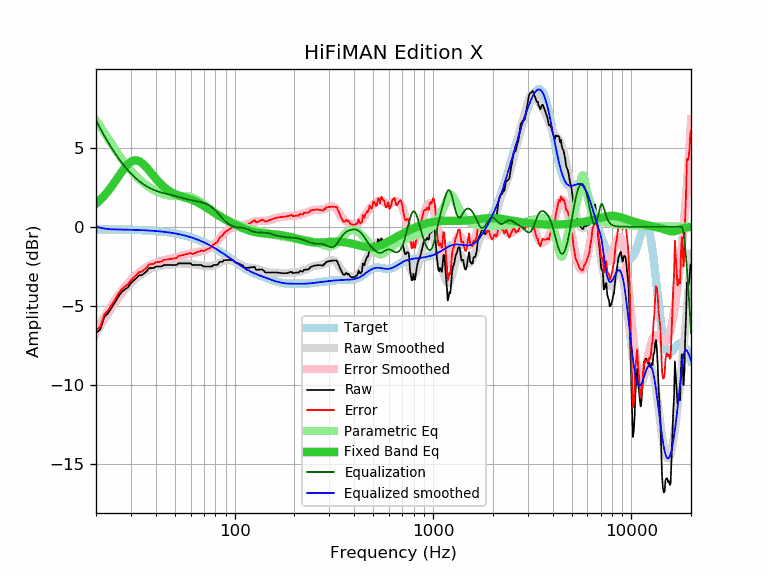

Values plotted in this chart, from the file beside it:
frequency, raw, error, smoothed, error_smoothed, equalization, parametric_eq, equalized_raw, equalized_smoothed, target
20, -6.71, -6.55, -6.72, -6.56, 6.72, 1.46, 0.01, 0.01, -0.16
21, -6.48, -6.32, -6.28, -6.12, 6.21, 1.70, -0.27, -0.06, -0.16
22, -5.71, -5.55, -5.86, -5.70, 5.75, 1.96, 0.04, -0.11, -0.16
23, -5.45, -5.28, -5.48, -5.31, 5.34, 2.25, -0.11, -0.14, -0.17
24, -5.09, -4.92, -5.12, -4.95, 4.96, 2.55, -0.13, -0.16, -0.17
25, -4.75, -4.58, -4.79, -4.62, 4.62, 2.87, -0.13, -0.17, -0.17
26, -4.38, -4.21, -4.49, -4.31, 4.31, 3.18, -0.07, -0.17, -0.17
27, -4.11, -3.93, -4.21, -4.04, 4.04, 3.48, -0.08, -0.18, -0.18
28, -3.95, -3.77, -3.97, -3.78, 3.78, 3.74, -0.17, -0.18, -0.18
29, -3.81, -3.62, -3.74, -3.56, 3.56, 3.95, -0.25, -0.19, -0.19
30, -3.56, -3.37, -3.55, -3.36, 3.36, 4.10, -0.20, -0.19, -0.19
31, -3.38, -3.18, -3.38, -3.18, 3.18, 4.18, -0.20, -0.20, -0.20
32, -3.24, -3.04, -3.22, -3.02, 3.02, 4.19, -0.22, -0.20, -0.20
33, -3.06, -2.85, -3.09, -2.88, 2.88, 4.14, -0.18, -0.21, -0.21
34, -3.06, -2.84, -2.97, -2.76, 2.76, 4.04, -0.30, -0.22, -0.22
35, -2.93, -2.71, -2.87, -2.65, 2.65, 3.90, -0.28, -0.22, -0.22
36, -2.81, -2.58, -2.78, -2.55, 2.55, 3.73, -0.26, -0.23, -0.23
37, -2.61, -2.37, -2.71, -2.47, 2.47, 3.56, -0.14, -0.24, -0.24
38, -2.61, -2.36, -2.64, -2.39, 2.39, 3.38, -0.22, -0.25, -0.25
39, -2.61, -2.35, -2.59, -2.33, 2.33, 3.21, -0.28, -0.26, -0.26
40, -2.51, -2.24, -2.54, -2.27, 2.27, 3.05, -0.24, -0.27, -0.27
41, -2.51, -2.23, -2.51, -2.23, 2.23, 2.89, -0.28, -0.28, -0.28
42, -2.51, -2.22, -2.48, -2.18, 2.18, 2.75, -0.33, -0.29, -0.29
43, -2.49, -2.18, -2.45, -2.15, 2.15, 2.63, -0.34, -0.31, -0.31
44, -2.41, -2.09, -2.44, -2.12, 2.12, 2.51, -0.29, -0.32, -0.32
45, -2.41, -2.08, -2.42, -2.09, 2.09, 2.41, -0.32, -0.33, -0.33
46, -2.41, -2.06, -2.41, -2.06, 2.06, 2.32, -0.35, -0.35, -0.35
47, -2.41, -2.04, -2.40, -2.03, 2.03, 2.25, -0.38, -0.37, -0.37
48, -2.41, -2.03, -2.39, -2.00, 2.00, 2.18, -0.41, -0.38, -0.38
49, -2.41, -2.01, -2.37, -1.97, 1.97, 2.12, -0.44, -0.40, -0.40
50, -2.41, -1.99, -2.36, -1.94, 1.94, 2.07, -0.47, -0.42, -0.42
51, -2.41, -1.97, -2.35, -1.91, 1.91, 2.02, -0.50, -0.44, -0.44
52, -2.31, -1.85, -2.34, -1.88, 1.88, 1.98, -0.43, -0.46, -0.46
53, -2.31, -1.83, -2.34, -1.85, 1.85, 1.94, -0.46, -0.48, -0.48
54, -2.31, -1.81, -2.33, -1.82, 1.82, 1.91, -0.49, -0.51, -0.51
55, -2.31, -1.78, -2.33, -1.80, 1.80, 1.88, -0.51, -0.53, -0.53
56, -2.31, -1.76, -2.32, -1.77, 1.77, 1.85, -0.54, -0.55, -0.55
57, -2.31, -1.73, -2.32, -1.75, 1.75, 1.82, -0.56, -0.58, -0.58
58, -2.31, -1.71, -2.33, -1.72, 1.72, 1.79, -0.59, -0.60, -0.60
59, -2.31, -1.68, -2.34, -1.70, 1.70, 1.76, -0.61, -0.63, -0.63
60, -2.31, -1.65, -2.35, -1.69, 1.69, 1.73, -0.62, -0.66, -0.66
61, -2.41, -1.72, -2.36, -1.67, 1.67, 1.69, -0.74, -0.69, -0.69
62, -2.41, -1.69, -2.37, -1.65, 1.65, 1.66, -0.76, -0.72, -0.72
63, -2.41, -1.66, -2.38, -1.64, 1.64, 1.62, -0.78, -0.75, -0.75
64, -2.41, -1.63, -2.40, -1.62, 1.62, 1.58, -0.79, -0.78, -0.78
65, -2.41, -1.60, -2.41, -1.60, 1.60, 1.54, -0.81, -0.81, -0.81
66, -2.41, -1.56, -2.43, -1.58, 1.58, 1.50, -0.83, -0.85, -0.85
67, -2.41, -1.53, -2.45, -1.57, 1.57, 1.45, -0.84, -0.88, -0.88
68, -2.41, -1.50, -2.46, -1.55, 1.55, 1.40, -0.86, -0.91, -0.91
69, -2.47, -1.52, -2.47, -1.52, 1.52, 1.36, -0.95, -0.95, -0.95
70, -2.51, -1.52, -2.48, -1.50, 1.50, 1.31, -1.01, -0.99, -0.99
71, -2.51, -1.49, -2.49, -1.47, 1.47, 1.26, -1.04, -1.02, -1.02
72, -2.51, -1.45, -2.50, -1.44, 1.44, 1.21, -1.07, -1.06, -1.06
73, -2.51, -1.41, -2.50, -1.41, 1.41, 1.16, -1.10, -1.10, -1.10
74, -2.51, -1.37, -2.50, -1.37, 1.37, 1.11, -1.14, -1.14, -1.14
75, -2.51, -1.34, -2.50, -1.32, 1.32, 1.07, -1.19, -1.17, -1.17
76, -2.51, -1.30, -2.49, -1.27, 1.27, 1.02, -1.24, -1.21, -1.21
77, -2.50, -1.25, -2.47, -1.22, 1.22, 0.97, -1.28, -1.25, -1.25
78, -2.41, -1.12, -2.45, -1.16, 1.16, 0.93, -1.25, -1.29, -1.29
79, -2.41, -1.08, -2.43, -1.09, 1.09, 0.88, -1.32, -1.33, -1.33
... 553 more rows
